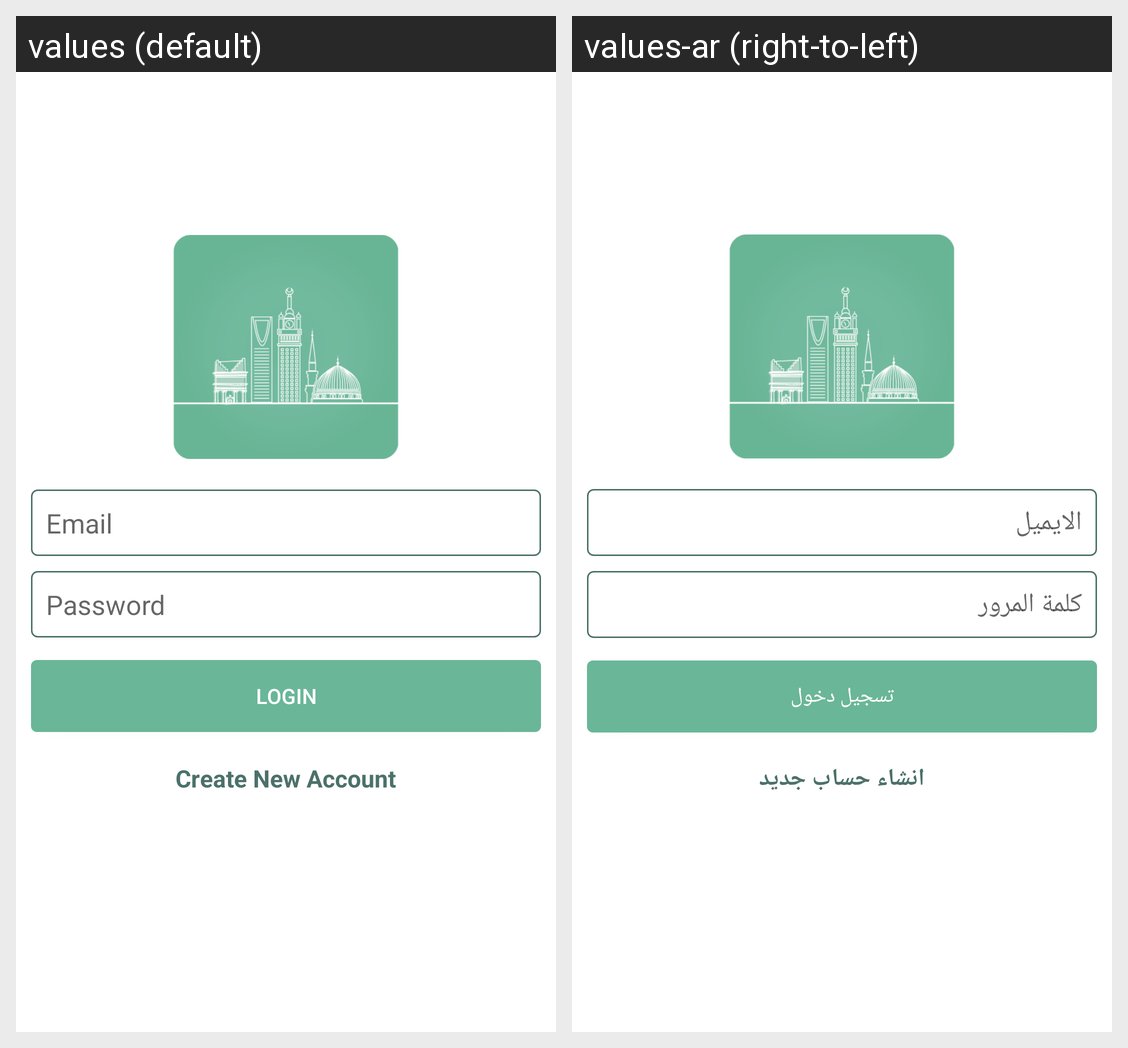

The same Android screen rendered under two of its app's locales, left to right. List the strings drawn on it with the default value and each locale's translation.
Android screen res/layout/activity_sign_in.xml rendered under 2 locales, left to right: values (default), values-ar (right-to-left). Device: Nexus 5 (rendered at 1080×1920; each locale shown at half size, 540×960, under a caption strip naming it); theme Theme.TourApplication.
Strings drawn on this screen, with the default value and each locale's value (text and hints the layout hard-codes, and strings that could not be matched under every locale, appear in the picture but are not listed):

email_edt
  values: Email
  values-ar: الايميل

password_edt
  values: Password
  values-ar: كلمة المرور

login_btn
  values: Login
  values-ar: تسجيل دخول

register_txt
  values: Create New Account
  values-ar: انشاء حساب جديد
